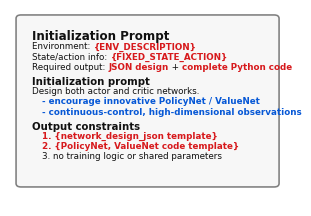
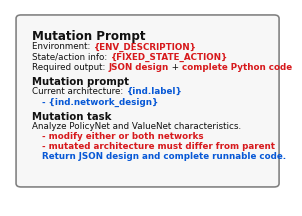
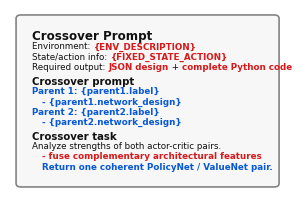
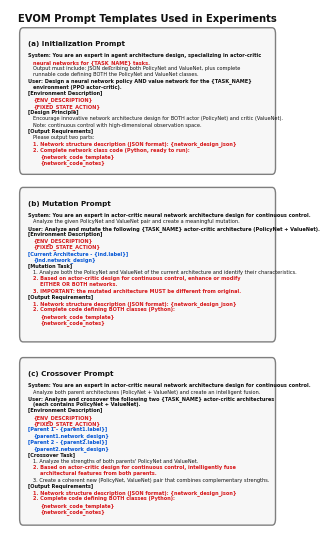

Recreate these plots in Python, in order.
from __future__ import annotations

import argparse
from pathlib import Path

import matplotlib.pyplot as plt
from matplotlib.patches import FancyBboxPatch


plt.rcParams.update(
    {
        "font.family": "Times New Roman",
        "mathtext.fontset": "custom",
        "mathtext.rm": "Times New Roman",
        "mathtext.it": "Times New Roman:italic",
        "mathtext.bf": "Times New Roman:bold",
    }
)

RED = "#d7191c"
BLUE = "#0758d6"
BLACK = "#111111"
LIGHT_BG = "#f7f7f7"


def add_segments(ax, x, y, segments, fontsize=6.7, family="Times New Roman"):
    fig = ax.figure
    fig.canvas.draw()
    renderer = fig.canvas.get_renderer()
    axes_width = ax.get_window_extent(renderer=renderer).width
    cursor = x

    for text, color, weight in segments:
        artist = ax.text(
            cursor,
            y,
            text,
            transform=ax.transAxes,
            ha="left",
            va="top",
            fontsize=fontsize,
            fontfamily=family,
            fontweight=weight,
            color=color,
        )
        fig.canvas.draw()
        cursor += artist.get_window_extent(renderer=renderer).width / axes_width


def draw_template(output_dir: Path, filename: str, title: str, blocks: list[dict]) -> None:
    output_dir.mkdir(parents=True, exist_ok=True)

    fig, ax = plt.subplots(figsize=(3.55, 2.55), dpi=300)
    ax.set_xlim(0, 1)
    ax.set_ylim(0, 1)
    ax.axis("off")

    box = FancyBboxPatch(
        (0.04, 0.115),
        0.92,
        0.84,
        boxstyle="round,pad=0.018,rounding_size=0.018",
        linewidth=1.15,
        edgecolor="#7f7f7f",
        facecolor=LIGHT_BG,
    )
    ax.add_patch(box)

    x = 0.08
    y = 0.90
    line = 0.052
    gap = 0.020
    family = "Times New Roman"
    normal = 6.65
    small = 6.35

    ax.text(
        x,
        y,
        title,
        transform=ax.transAxes,
        ha="left",
        va="top",
        fontsize=8.6,
        fontfamily=family,
        fontweight="bold",
        color=BLACK,
    )
    y -= line * 1.25

    def plain(text, color=BLACK, size=normal, weight="normal", indent=0.0):
        nonlocal y
        ax.text(
            x + indent,
            y,
            text,
            transform=ax.transAxes,
            ha="left",
            va="top",
            fontsize=size,
            fontfamily=family,
            fontweight=weight,
            color=color,
        )
        y -= line

    def rich(parts, size=normal):
        nonlocal y
        add_segments(ax, x, y, parts, fontsize=size, family=family)
        y -= line

    for block in blocks:
        kind = block["kind"]
        if kind == "gap":
            y -= gap
        elif kind == "heading":
            plain(block["text"], weight="bold", size=7.25)
        elif kind == "plain":
            plain(
                block["text"],
                color=block.get("color", BLACK),
                size=block.get("size", small),
                weight=block.get("weight", "normal"),
                indent=block.get("indent", 0.0),
            )
        elif kind == "rich":
            rich(block["parts"], size=block.get("size", small))
        else:
            raise ValueError(f"Unknown block kind: {kind}")

    pdf_path = output_dir / f"{filename}.pdf"
    png_path = output_dir / f"{filename}.png"
    fig.savefig(pdf_path, bbox_inches="tight", pad_inches=0.015)
    fig.savefig(png_path, bbox_inches="tight", pad_inches=0.015)
    plt.close(fig)
    print(f"Saved: {pdf_path}")
    print(f"Saved: {png_path}")


def common_header() -> list[dict]:
    return [
        {
            "kind": "rich",
            "parts": [
                ("Environment: ", BLACK, "normal"),
                ("{ENV_DESCRIPTION}", RED, "bold"),
            ],
        },
        {
            "kind": "rich",
            "parts": [
                ("State/action info: ", BLACK, "normal"),
                ("{FIXED_STATE_ACTION}", RED, "bold"),
            ],
        },
        {
            "kind": "rich",
            "parts": [
                ("Required output: ", BLACK, "normal"),
                ("JSON design", RED, "bold"),
                (" + ", BLACK, "normal"),
                ("complete Python code", RED, "bold"),
            ],
        },
    ]


def initialization_blocks() -> list[dict]:
    return common_header() + [
        {"kind": "gap"},
        {"kind": "heading", "text": "Initialization prompt"},
        {"kind": "plain", "text": "Design both actor and critic networks.", "indent": 0.0},
        {"kind": "plain", "text": "- encourage innovative PolicyNet / ValueNet", "color": BLUE, "weight": "bold", "indent": 0.035},
        {"kind": "plain", "text": "- continuous-control, high-dimensional observations", "color": BLUE, "weight": "bold", "indent": 0.035},
        {"kind": "gap"},
        {"kind": "heading", "text": "Output constraints"},
        {"kind": "plain", "text": "1. {network_design_json template}", "color": RED, "weight": "bold", "indent": 0.035},
        {"kind": "plain", "text": "2. {PolicyNet, ValueNet code template}", "color": RED, "weight": "bold", "indent": 0.035},
        {"kind": "plain", "text": "3. no training logic or shared parameters", "indent": 0.035},
    ]


def mutation_blocks() -> list[dict]:
    return common_header() + [
        {"kind": "gap"},
        {"kind": "heading", "text": "Mutation prompt"},
        {
            "kind": "rich",
            "parts": [
                ("Current architecture: ", BLACK, "normal"),
                ("{ind.label}", BLUE, "bold"),
            ],
        },
        {"kind": "plain", "text": "- {ind.network_design}", "color": BLUE, "weight": "bold", "indent": 0.035},
        {"kind": "gap"},
        {"kind": "heading", "text": "Mutation task"},
        {"kind": "plain", "text": "Analyze PolicyNet and ValueNet characteristics.", "indent": 0.0},
        {"kind": "plain", "text": "- modify either or both networks", "color": RED, "weight": "bold", "indent": 0.035},
        {"kind": "plain", "text": "- mutated architecture must differ from parent", "color": RED, "weight": "bold", "indent": 0.035},
        {"kind": "plain", "text": "Return JSON design and complete runnable code.", "color": BLUE, "weight": "bold", "indent": 0.035},
    ]


def crossover_blocks() -> list[dict]:
    return common_header() + [
        {"kind": "gap"},
        {"kind": "heading", "text": "Crossover prompt"},
        {"kind": "plain", "text": "Parent 1: {parent1.label}", "color": BLUE, "weight": "bold", "indent": 0.0},
        {"kind": "plain", "text": "- {parent1.network_design}", "color": BLUE, "weight": "bold", "indent": 0.035},
        {"kind": "plain", "text": "Parent 2: {parent2.label}", "color": BLUE, "weight": "bold", "indent": 0.0},
        {"kind": "plain", "text": "- {parent2.network_design}", "color": BLUE, "weight": "bold", "indent": 0.035},
        {"kind": "gap"},
        {"kind": "heading", "text": "Crossover task"},
        {"kind": "plain", "text": "Analyze strengths of both actor-critic pairs.", "indent": 0.0},
        {"kind": "plain", "text": "- fuse complementary architectural features", "color": RED, "weight": "bold", "indent": 0.035},
        {"kind": "plain", "text": "Return one coherent PolicyNet / ValueNet pair.", "color": BLUE, "weight": "bold", "indent": 0.035},
    ]


def draw_all(output_dir: Path) -> None:
    draw_template(output_dir, "prompt_initialization_template", "Initialization Prompt", initialization_blocks())
    draw_template(output_dir, "prompt_mutation_template", "Mutation Prompt", mutation_blocks())
    draw_template(output_dir, "prompt_crossover_template", "Crossover Prompt", crossover_blocks())
    draw_combined_template(output_dir)


def draw_code_line(ax, x: float, y: float, text: str, color: str = BLACK, weight: str = "normal", fontsize: float = 4.35):
    ax.text(
        x,
        y,
        text,
        transform=ax.transAxes,
        ha="left",
        va="top",
        fontsize=fontsize,
        fontfamily="Times New Roman",
        fontweight=weight,
        color=color,
    )


def draw_two_columns(
    ax,
    left_x: float,
    right_x: float,
    y: float,
    left: tuple[str, str, str],
    right: tuple[str, str, str],
    fontsize: float = 3.95,
) -> None:
    draw_code_line(ax, left_x, y, left[0], color=left[1], weight=left[2], fontsize=fontsize)
    draw_code_line(ax, right_x, y, right[0], color=right[1], weight=right[2], fontsize=fontsize)


def draw_panel(ax, x: float, y_top: float, w: float, h: float, title: str, lines: list):
    panel = FancyBboxPatch(
        (x, y_top - h),
        w,
        h,
        boxstyle="round,pad=0.010,rounding_size=0.012",
        linewidth=1.0,
        edgecolor="#7f7f7f",
        facecolor=LIGHT_BG,
    )
    ax.add_patch(panel)

    y = y_top - 0.021
    ax.text(
        x + 0.025,
        y,
        title,
        transform=ax.transAxes,
        ha="left",
        va="top",
        fontsize=5.9,
        fontfamily="Times New Roman",
        fontweight="bold",
        color=BLACK,
    )
    y -= 0.037
    for item in lines:
        if len(item) == 3 and isinstance(item[0], str):
            text, color, weight = item
            draw_code_line(ax, x + 0.026, y, text, color=color, weight=weight, fontsize=3.95)
        else:
            draw_two_columns(ax, x + 0.026, x + w * 0.52, y, item[0], item[1])
        y -= 0.023


def draw_combined_template(output_dir: Path) -> None:
    output_dir.mkdir(parents=True, exist_ok=True)

    fig, ax = plt.subplots(figsize=(3.55, 6.80), dpi=300)
    ax.set_xlim(0, 1)
    ax.set_ylim(0, 1)
    ax.axis("off")

    ax.text(
        0.5,
        0.992,
        "EVOM Prompt Templates Used in Experiments",
        transform=ax.transAxes,
        ha="center",
        va="top",
        fontsize=7.2,
        fontfamily="Times New Roman",
        fontweight="bold",
        color=BLACK,
    )

    line_step = 0.0120

    def panel(title: str, y_top: float, h: float, lines: list[tuple[str, str, str, float]]) -> None:
        box = FancyBboxPatch(
            (0.045, y_top - h),
            0.91,
            h,
            boxstyle="round,pad=0.010,rounding_size=0.012",
            linewidth=1.0,
            edgecolor="#7f7f7f",
            facecolor=LIGHT_BG,
        )
        ax.add_patch(box)
        y = y_top - 0.014
        draw_code_line(ax, 0.065, y, title, weight="bold", fontsize=5.1)
        y -= 0.024
        for text, color, weight, indent in lines:
            draw_code_line(ax, 0.065 + indent, y, text, color=color, weight=weight, fontsize=3.65)
            y -= line_step

    init_lines = [
        ("System: You are an expert in agent architecture design, specializing in actor-critic", BLACK, "bold", 0.0),
        ("neural networks for {TASK_NAME} tasks.", RED, "bold", 0.020),
        ("Output must include: JSON describing both PolicyNet and ValueNet, plus complete", BLACK, "normal", 0.020),
        ("runnable code defining BOTH the PolicyNet and ValueNet classes.", BLACK, "normal", 0.020),
        ("User: Design a neural network policy AND value network for the {TASK_NAME}", BLACK, "bold", 0.0),
        ("environment (PPO actor-critic).", BLACK, "bold", 0.020),
        ("[Environment Description]", BLACK, "bold", 0.0),
        ("{ENV_DESCRIPTION}", RED, "bold", 0.020),
        ("{FIXED_STATE_ACTION}", RED, "bold", 0.020),
        ("[Design Principle]", BLACK, "bold", 0.0),
        ("Encourage innovative network architecture design for BOTH actor (PolicyNet) and critic (ValueNet).", BLACK, "normal", 0.020),
        ("Note: continuous control with high-dimensional observation space.", BLACK, "normal", 0.020),
        ("[Output Requirements]", BLACK, "bold", 0.0),
        ("Please output two parts:", BLACK, "normal", 0.020),
        ("1. Network structure description (JSON format): {network_design_json}", RED, "bold", 0.020),
        ("2. Complete network class code (Python, ready to run):", RED, "bold", 0.020),
        ("{network_code_template}", RED, "bold", 0.045),
        ("{network_code_notes}", RED, "bold", 0.045),
    ]
    mutation_lines = [
        ("System: You are an expert in actor-critic neural network architecture design for continuous control.", BLACK, "bold", 0.0),
        ("Analyze the given PolicyNet and ValueNet pair and create a meaningful mutation.", BLACK, "normal", 0.020),
        ("User: Analyze and mutate the following {TASK_NAME} actor-critic architecture (PolicyNet + ValueNet).", BLACK, "bold", 0.0),
        ("[Environment Description]", BLACK, "bold", 0.0),
        ("{ENV_DESCRIPTION}", RED, "bold", 0.020),
        ("{FIXED_STATE_ACTION}", RED, "bold", 0.020),
        ("[Current Architecture - {ind.label}]", BLUE, "bold", 0.0),
        ("{ind.network_design}", BLUE, "bold", 0.020),
        ("[Mutation Task]", BLACK, "bold", 0.0),
        ("1. Analyze both the PolicyNet and ValueNet of the current architecture and identify their characteristics.", BLACK, "normal", 0.020),
        ("2. Based on actor-critic design for continuous control, enhance or modify", RED, "bold", 0.020),
        ("EITHER OR BOTH networks.", RED, "bold", 0.045),
        ("3. IMPORTANT: the mutated architecture MUST be different from original.", RED, "bold", 0.020),
        ("[Output Requirements]", BLACK, "bold", 0.0),
        ("1. Network structure description (JSON format): {network_design_json}", RED, "bold", 0.020),
        ("2. Complete code defining BOTH classes (Python):", RED, "bold", 0.020),
        ("{network_code_template}", RED, "bold", 0.045),
        ("{network_code_notes}", RED, "bold", 0.045),
    ]
    crossover_lines = [
        ("System: You are an expert in actor-critic neural network architecture design for continuous control.", BLACK, "bold", 0.0),
        ("Analyze both parent architectures (PolicyNet + ValueNet) and create an intelligent fusion.", BLACK, "normal", 0.020),
        ("User: Analyze and crossover the following two {TASK_NAME} actor-critic architectures", BLACK, "bold", 0.0),
        ("(each contains PolicyNet + ValueNet).", BLACK, "bold", 0.020),
        ("[Environment Description]", BLACK, "bold", 0.0),
        ("{ENV_DESCRIPTION}", RED, "bold", 0.020),
        ("{FIXED_STATE_ACTION}", RED, "bold", 0.020),
        ("[Parent 1 - {parent1.label}]", BLUE, "bold", 0.0),
        ("{parent1.network_design}", BLUE, "bold", 0.020),
        ("[Parent 2 - {parent2.label}]", BLUE, "bold", 0.0),
        ("{parent2.network_design}", BLUE, "bold", 0.020),
        ("[Crossover Task]", BLACK, "bold", 0.0),
        ("1. Analyze the strengths of both parents' PolicyNet and ValueNet.", BLACK, "normal", 0.020),
        ("2. Based on actor-critic design for continuous control, intelligently fuse", RED, "bold", 0.020),
        ("architectural features from both parents.", RED, "bold", 0.045),
        ("3. Create a coherent new (PolicyNet, ValueNet) pair that combines complementary strengths.", BLACK, "normal", 0.020),
        ("[Output Requirements]", BLACK, "bold", 0.0),
        ("1. Network structure description (JSON format): {network_design_json}", RED, "bold", 0.020),
        ("2. Complete code defining BOTH classes (Python):", RED, "bold", 0.020),
        ("{network_code_template}", RED, "bold", 0.045),
        ("{network_code_notes}", RED, "bold", 0.045),
    ]

    panel("(a) Initialization Prompt", 0.955, 0.260, init_lines)
    panel("(b) Mutation Prompt", 0.650, 0.275, mutation_lines)
    panel("(c) Crossover Prompt", 0.325, 0.300, crossover_lines)

    pdf_path = output_dir / "prompt_templates_combined.pdf"
    png_path = output_dir / "prompt_templates_combined.png"
    fig.savefig(png_path, bbox_inches="tight", pad_inches=0.015)
    try:
        fig.savefig(pdf_path, bbox_inches="tight", pad_inches=0.015)
    except PermissionError:
        pdf_path = output_dir / "prompt_templates_combined_updated.pdf"
        fig.savefig(pdf_path, bbox_inches="tight", pad_inches=0.015)
    plt.close(fig)
    print(f"Saved: {pdf_path}")
    print(f"Saved: {png_path}")


def main() -> None:
    parser = argparse.ArgumentParser()
    parser.add_argument(
        "--outdir",
        type=Path,
        default=Path("evom_overleaf_new") / "figures",
        help="Directory for prompt template pdf/png files",
    )
    args = parser.parse_args()
    draw_all(args.outdir)


if __name__ == "__main__":
    main()
